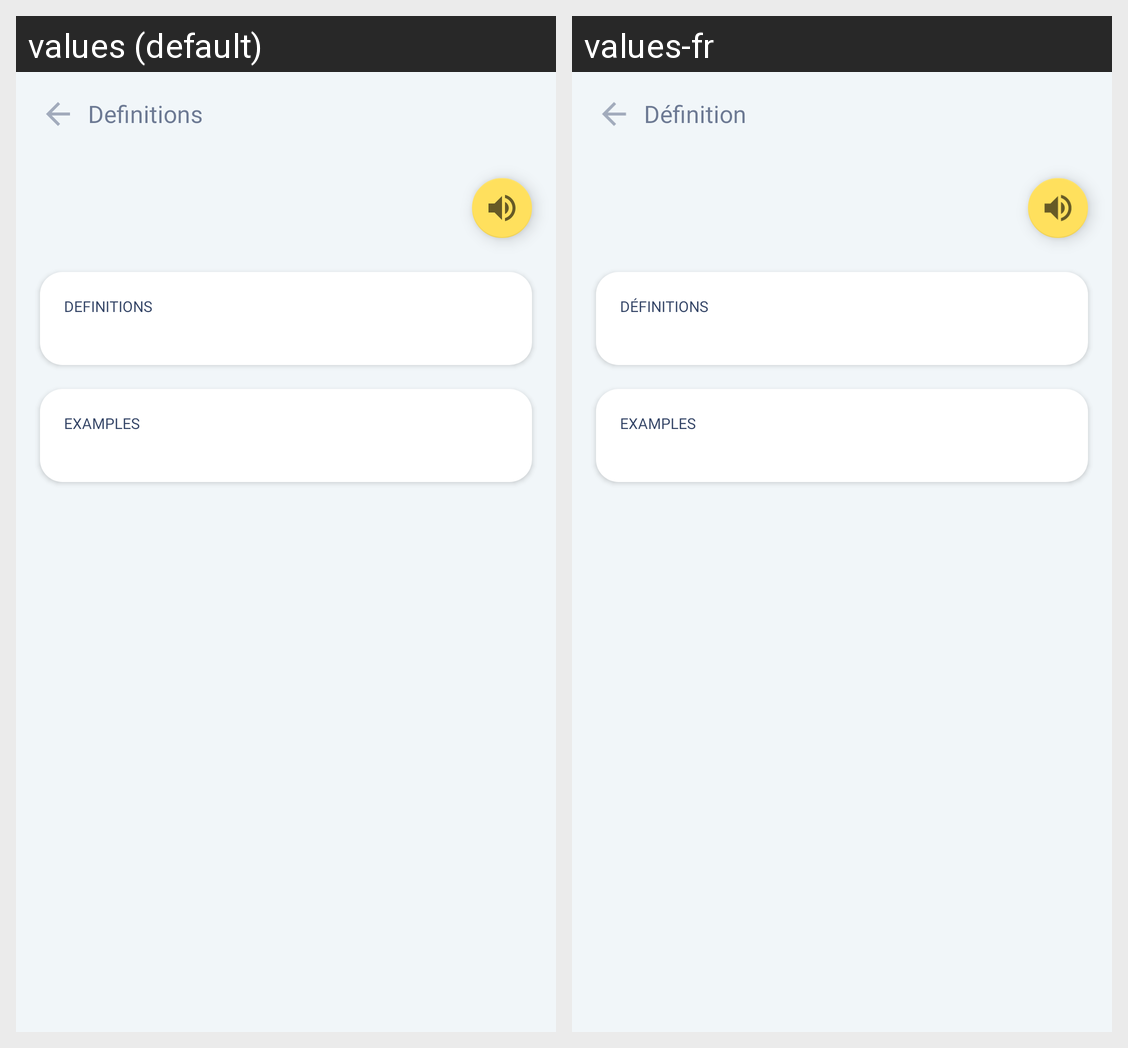

The Android screen above is rendered under two locales of the same app. Produce the string resources it draws, with the default and per-locale values.
Android screen res/layout/activity_definition.xml rendered under 2 locales, left to right: values (default), values-fr. Device: Nexus 5 (rendered at 1080×1920; each locale shown at half size, 540×960, under a caption strip naming it); theme Theme.Dictionary.NoActionBar.
Strings drawn on this screen, with the default value and each locale's value (text and hints the layout hard-codes, and strings that could not be matched under every locale, appear in the picture but are not listed):

act_definitions_txt_tool_definition
  values: Definitions
  values-fr: Définition

act_definitions_txt_definition
  values: DEFINITIONS
  values-fr: DÉFINITIONS
